Run: headless pygame with SDL's dummy video driver; simulated clock (each Clock.tick advances the game by its frame time, no real sleeping); random seed 0; keys injected as events and as key.get_pressed() state; no mouse input.
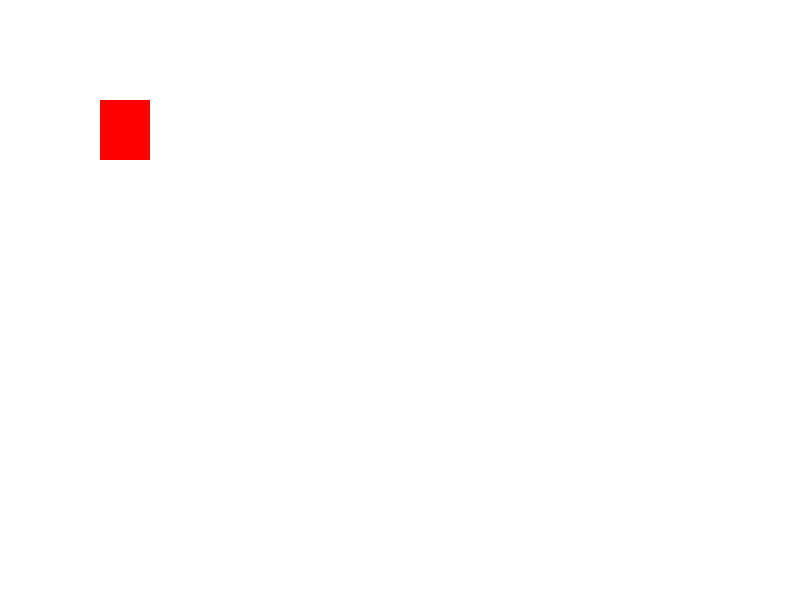
Frame 1 of 4 · flips 1–60 · no input
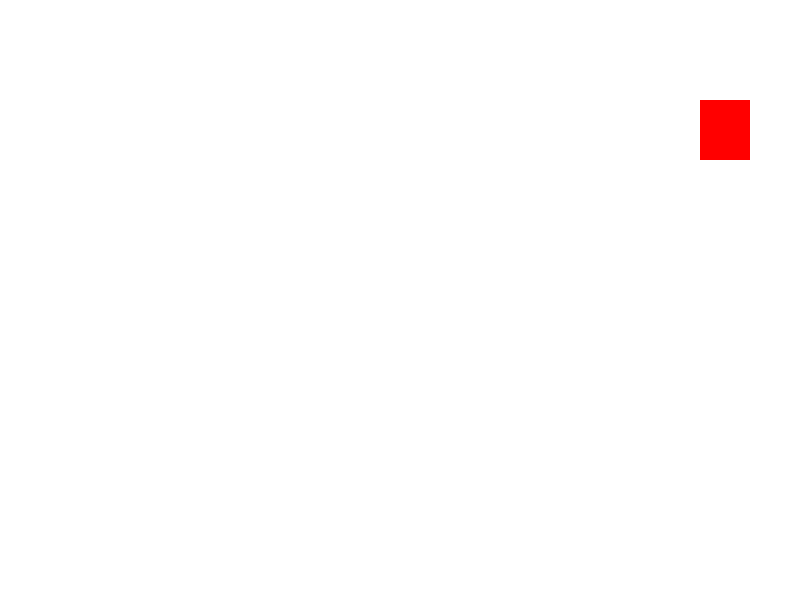
Frame 2 of 4 · flips 61–180 · tapped SPACE, RETURN · held RIGHT (→), D
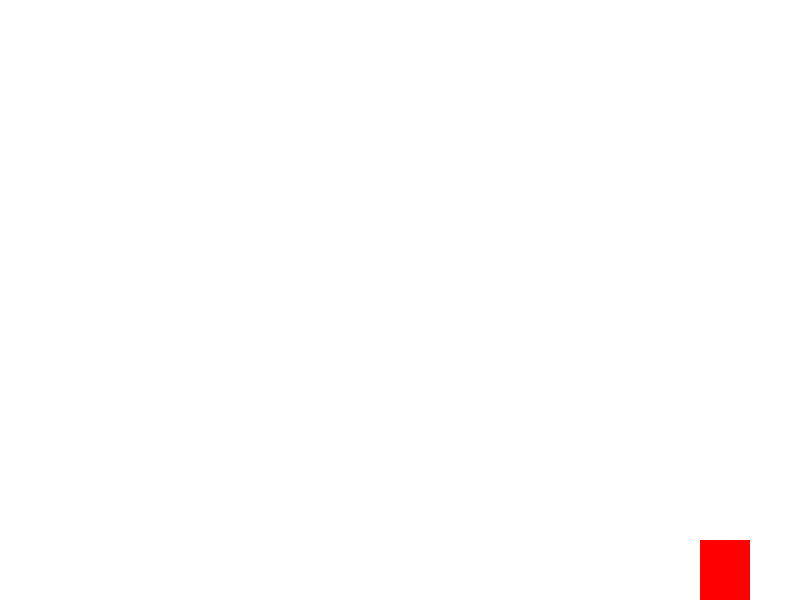
Frame 3 of 4 · flips 181–300 · held DOWN (↓), S
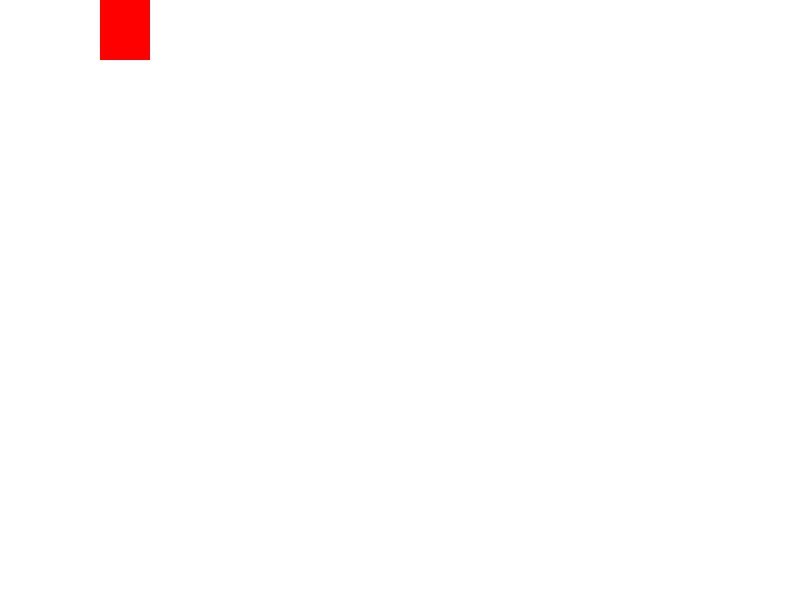
Frame 4 of 4 · flips 301–420 · held LEFT (←), A, UP (↑), W

The pygame program that drew these frames:

import pygame
print(pygame.ver)

from pygame.locals import *
import random

# Initialize Pygame
pygame.init()

# Screen dimensions
WIDTH, HEIGHT = 800, 600
screen = pygame.display.set_mode((WIDTH, HEIGHT))
pygame.display.set_caption("Local Multiplayer Game")

# Colors
WHITE = (255, 255, 255)
RED = (255, 0, 0)
BLUE = (0, 0, 255)

# Clock
clock = pygame.time.Clock()
FPS = 60

# Player settings
PLAYER_WIDTH, PLAYER_HEIGHT = 50, 60
PLAYER_SPEED = 5
SKILL_COOLDOWN = 500

# Fireball settings
FIREBALL_SPEED = 7


class Fireball:
    def __init__(self, x, y, color, direction):
        self.rect = pygame.Rect(x, y, 10, 10)
        self.color = color
        self.direction = direction

    def move(self):
        self.rect.y += FIREBALL_SPEED * self.direction

    def draw(self, screen):
        pygame.draw.ellipse(screen, self.color, self.rect)


class Player:
    def __init__(self, x, y, color, controls):
        self.rect = pygame.Rect(x, y, PLAYER_WIDTH, PLAYER_HEIGHT)
        self.color = color
        self.controls = controls
        self.vel_x = 0
        self.vel_y = 0
        self.skills = []
        self.shield = False
        self.last_skill_time = 0

    def move(self):
        keys = pygame.key.get_pressed()
        self.vel_x = 0
        self.vel_y = 0

        if keys[self.controls['left']]:
            self.vel_x = -PLAYER_SPEED
        if keys[self.controls['right']]:
            self.vel_x = PLAYER_SPEED
        if keys[self.controls['up']]:
            self.vel_y = -PLAYER_SPEED
        if keys[self.controls['down']]:
            self.vel_y = PLAYER_SPEED

        self.rect.x += self.vel_x
        self.rect.y += self.vel_y

        # Keep player in bounds
        self.rect.x = max(0, min(WIDTH - PLAYER_WIDTH, self.rect.x))
        self.rect.y = max(0, min(HEIGHT - PLAYER_HEIGHT, self.rect.y))

    def use_skill(self, skill_type):
        current_time = pygame.time.get_ticks()
        if current_time - self.last_skill_time > SKILL_COOLDOWN:
            self.last_skill_time = current_time
            if skill_type == "fireball":
                direction = -1 if self.vel_y < 0 else 1
                fireball = Fireball(self.rect.centerx, self.rect.top, self.color, direction)
                self.skills.append(fireball)
            elif skill_type == "shield":
                self.shield = True
                pygame.time.set_timer(pygame.USEREVENT + 1, 2000)  # Shield lasts 2 seconds

    def draw(self, screen):
        pygame.draw.rect(screen, self.color, self.rect)
        if self.shield:
            pygame.draw.ellipse(screen, BLUE, self.rect.inflate(20, 20), 2)


# Main Game Loop
player1 = Player(100, 100, RED, {
    'left': K_a, 'right': K_d, 'up': K_w, 'down': K_s
})
players = [player1]

running = True
while running:
    screen.fill(WHITE)

    for event in pygame.event.get():
        if event.type == QUIT:
            running = False
        elif event.type == pygame.USEREVENT + 1:
            player1.shield = False  # Disable shield after 2 seconds

    keys = pygame.key.get_pressed()
    if keys[K_SPACE]:
        player1.use_skill("fireball")

    for player in players:
        player.move()
        player.draw(screen)
        for skill in player.skills[:]:
            if isinstance(skill, Fireball):
                skill.move()
                skill.draw(screen)
                if skill.rect.bottom < 0 or skill.rect.top > HEIGHT:
                    player.skills.remove(skill)

    pygame.display.flip()
    clock.tick(FPS)

pygame.quit()
